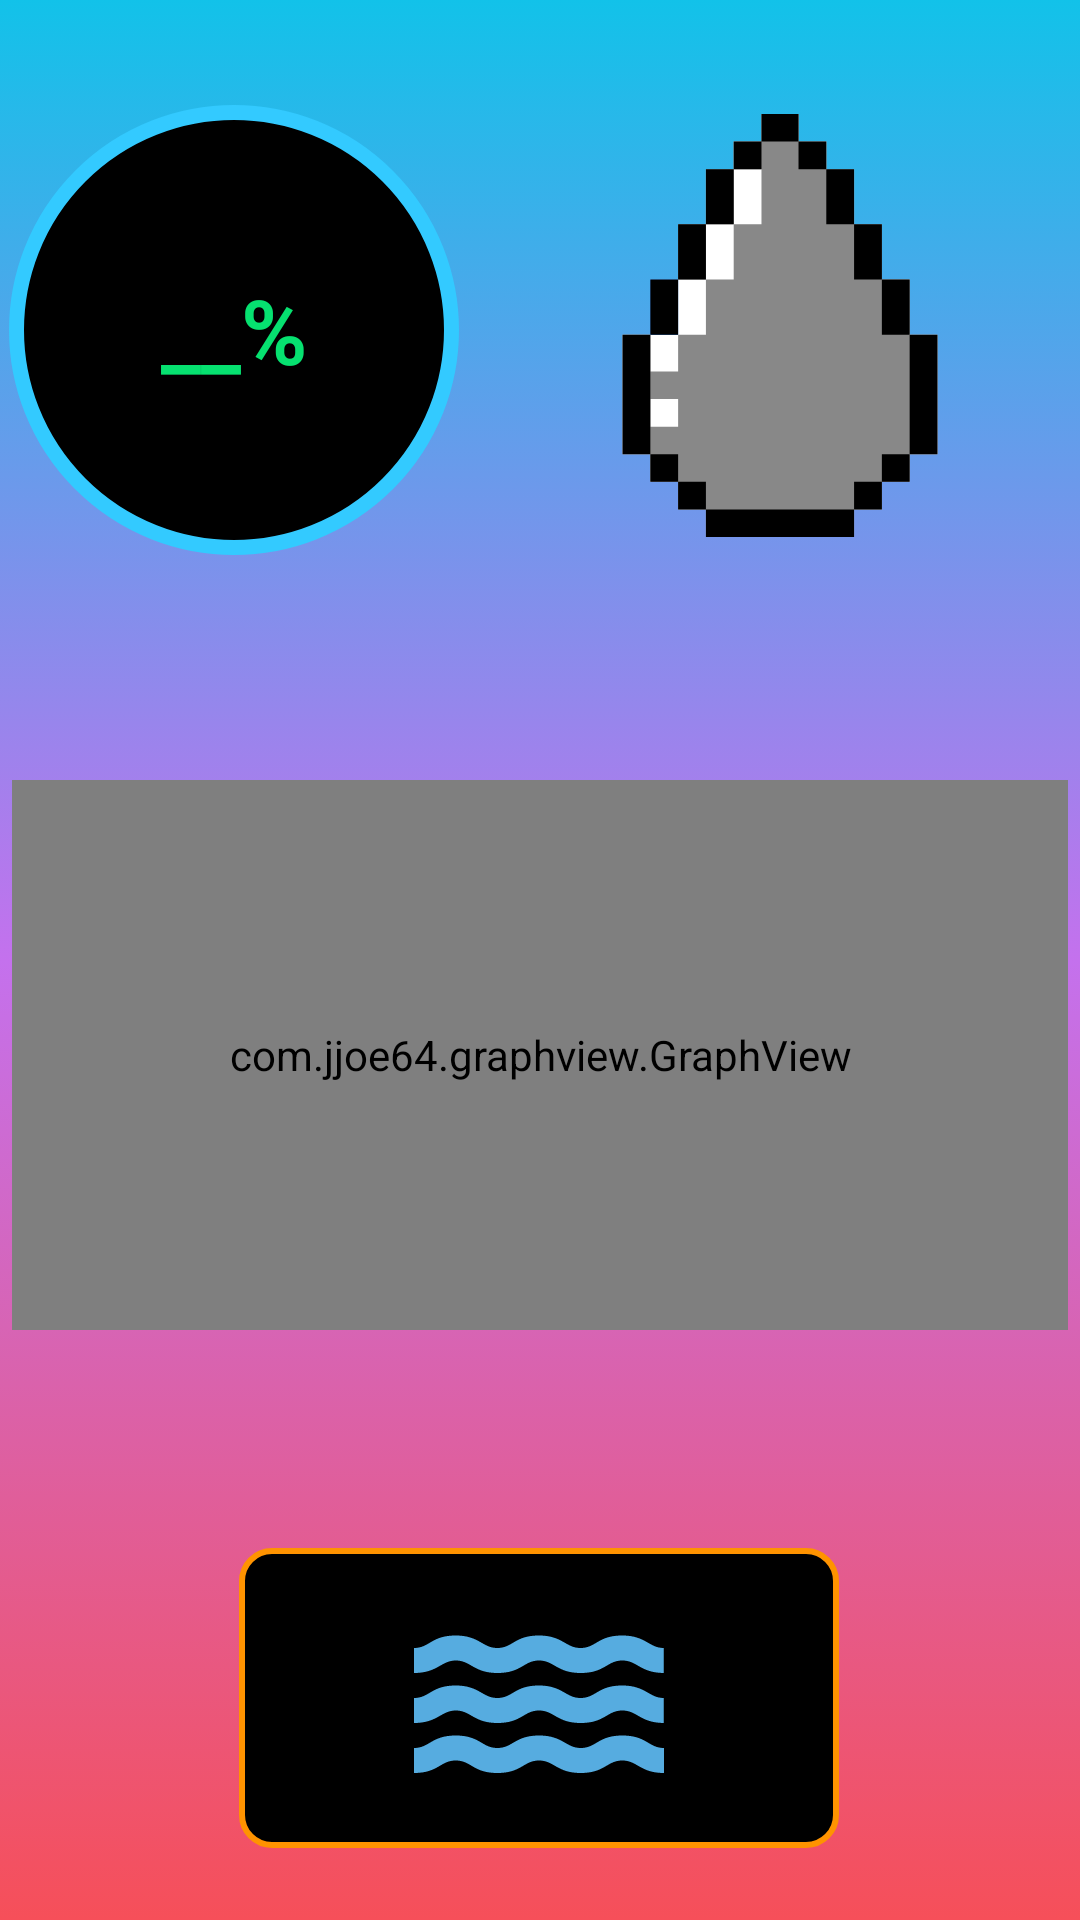

Layout XML and referenced resources for this Android screen:
<!-- AndroidManifest.xml: application theme Theme.IOT_Final -->
<!-- res/layout/activity_2.xml -->
<?xml version="1.0" encoding="utf-8"?>
<androidx.constraintlayout.widget.ConstraintLayout xmlns:android="http://schemas.android.com/apk/res/android"
    xmlns:app="http://schemas.android.com/apk/res-auto"
    xmlns:tools="http://schemas.android.com/tools"
    android:layout_width="match_parent"
    android:layout_height="match_parent"
    android:background="@drawable/back_gr_1"
    tools:context=".MainActivity">
    <com.jjoe64.graphview.GraphView
        android:id="@+id/HumiGraph"
        android:layout_width="0dp"
        android:layout_height="550px"

        android:layout_marginEnd="4dp"
        android:layout_marginStart="4dp"
        android:layout_marginTop="260dp"
        app:layout_constraintEnd_toEndOf="parent"
        app:layout_constraintHorizontal_bias="0.0"
        app:layout_constraintStart_toStartOf="parent"
        app:layout_constraintTop_toTopOf="parent" />
    <ImageView
        android:id="@+id/ImageHumidity"
        android:layout_width="0dp"
        android:layout_height="0dp"

        android:layout_marginBottom="337dp"
        android:layout_marginEnd="29dp"
        android:layout_marginTop="38dp"
        android:background="@drawable/humi_0"
        app:layout_constraintBottom_toTopOf="@+id/button2_img"
        app:layout_constraintEnd_toEndOf="parent"
        app:layout_constraintStart_toEndOf="@+id/txtHumidity"
        app:layout_constraintTop_toTopOf="parent" />


    <ImageView
        android:id="@+id/button2_img"
        android:layout_width="200dp"
        android:layout_height="100dp"

        android:layout_marginBottom="24dp"
        android:background="@drawable/iot_cir"
        android:scaleType="fitCenter"
        android:src="@drawable/water_black_24dp"
        app:layout_constraintBottom_toBottomOf="parent"
        app:layout_constraintEnd_toEndOf="parent"
        app:layout_constraintHorizontal_bias="0.497"
        app:layout_constraintStart_toStartOf="parent" />

    <TextView
        android:id="@+id/txtHumidity"

        android:layout_width="150dp"
        android:layout_height="150dp"

        android:layout_marginBottom="312dp"
        android:layout_marginEnd="36dp"
        android:layout_marginStart="3dp"

        android:layout_marginTop="16dp"
        android:background="@drawable/iot_rec"
        android:gravity="center"
        android:text="__%"
        android:textColor="#06e170"
        android:textSize="30dp"
        android:textStyle="bold"
        app:layout_constraintBottom_toTopOf="@+id/button2_img"
        app:layout_constraintEnd_toStartOf="@+id/ImageHumidity"
        app:layout_constraintStart_toStartOf="parent"
        app:layout_constraintTop_toTopOf="parent" />

</androidx.constraintlayout.widget.ConstraintLayout>
<!-- resources referenced by this layout -->
<resources>
  <!-- drawable back_gr_1 (drawable) -->
  <?xml version="1.0" encoding="utf-8"?>
  <selector xmlns:android="http://schemas.android.com/apk/res/android">
      <item>
          <shape>
              <gradient
                  android:angle="270"
                  android:startColor="#12c2e9"
                  android:centerColor="#c471ed"
                  android:endColor="#f64f59"
                  android:type="linear"
                  />
          </shape>
      </item>
  </selector>
  <!-- drawable humi_0: vector/xml drawable (drawable, 3912 chars, omitted) -->
  <!-- drawable iot_cir (drawable) -->
  <?xml version="1.0" encoding="utf-8"?>
  <selector xmlns:android="http://schemas.android.com/apk/res/android">
  
      <item>
          <shape android:shape="rectangle">
              <size android:width="40dp" android:height="20dp"/>
              <stroke android:width="2dp" android:color="#FF9300"/>
              <corners android:radius="10dp"/>
              <solid android:color="#000"/>
  
          </shape>
      </item>
  
  </selector>
  <!-- drawable iot_rec (drawable) -->
  <?xml version="1.0" encoding="utf-8"?>
  <selector xmlns:android="http://schemas.android.com/apk/res/android">
  
      <item>
          <shape android:shape="oval">
              <size android:width="40dp" android:height="40dp"/>
              <stroke android:width="5dp" android:color="#33CAFF"/>
              <corners android:radius="50dp"/>
              <solid android:color="#000"/>
  
          </shape>
      </item>
  
  </selector>
  <!-- drawable water_black_24dp (drawable) -->
  <?xml version="1.0" encoding="utf-8"?>
  <vector xmlns:android="http://schemas.android.com/apk/res/android"
      android:width="24dp"
      android:height="24dp"
      android:viewportWidth="24"
      android:viewportHeight="24">
  
      <path
          android:pathData="M0,0h24v24H0V0z" />
      <path
          android:fillColor="#56ace0"
          android:pathData="M21.98,14H22H21.98z M5.35,13c1.19,0,1.42,1,3.33,1c1.95,0,2.09-1,3.33-1c1.19,0,1.42,1,3.33,1c1.95,0,2.09-1,3.33-1 c1.19,0,1.4,0.98,3.31,1v-2c-1.19,0-1.42-1-3.33-1c-1.95,0-2.09,1-3.33,1c-1.19,0-1.42-1-3.33-1c-1.95,0-2.09,1-3.33,1 c-1.19,0-1.42-1-3.33-1C3.38,11,3.24,12,2,12v2C3.9,14,4.17,13,5.35,13z M18.67,15c-1.95,0-2.09,1-3.33,1c-1.19,0-1.42-1-3.33-1 c-1.95,0-2.1,1-3.34,1c-1.24,0-1.38-1-3.33-1c-1.95,0-2.1,1-3.34,1v2c1.95,0,2.11-1,3.34-1c1.24,0,1.38,1,3.33,1 c1.95,0,2.1-1,3.34-1c1.19,0,1.42,1,3.33,1c1.94,0,2.09-1,3.33-1c1.19,0,1.42,1,3.33,1v-2C20.76,16,20.62,15,18.67,15z M5.35,9 c1.19,0,1.42,1,3.33,1c1.95,0,2.09-1,3.33-1c1.19,0,1.42,1,3.33,1c1.95,0,2.09-1,3.33-1c1.19,0,1.4,0.98,3.31,1V8 c-1.19,0-1.42-1-3.33-1c-1.95,0-2.09,1-3.33,1c-1.19,0-1.42-1-3.33-1C10.04,7,9.9,8,8.66,8C7.47,8,7.24,7,5.33,7 C3.38,7,3.24,8,2,8v2C3.9,10,4.17,9,5.35,9z" />
  </vector>
  <style name="Theme.IOT_Final" parent="Theme.MaterialComponents.DayNight.DarkActionBar">
          
          <item name="colorPrimary">@color/purple_500</item>
          <item name="colorPrimaryVariant">@color/purple_700</item>
          <item name="colorOnPrimary">@color/white</item>
          
          <item name="colorSecondary">@color/teal_200</item>
          <item name="colorSecondaryVariant">@color/teal_700</item>
          <item name="colorOnSecondary">@color/black</item>
          
          <item name="android:statusBarColor" tools:targetApi="l">?attr/colorPrimaryVariant</item>
          
      </style>
  <!-- not gathered from this repository: default colours our renderer supplied (Android Studio template values) -->
  <color name="purple_500">#FF6200EE</color>
  <color name="purple_700">#FF3700B3</color>
  <color name="teal_200">#FF03DAC5</color>
  <color name="teal_700">#FF018786</color>
  <color name="black">#FF000000</color>
  <color name="white">#FFFFFFFF</color>
</resources>
